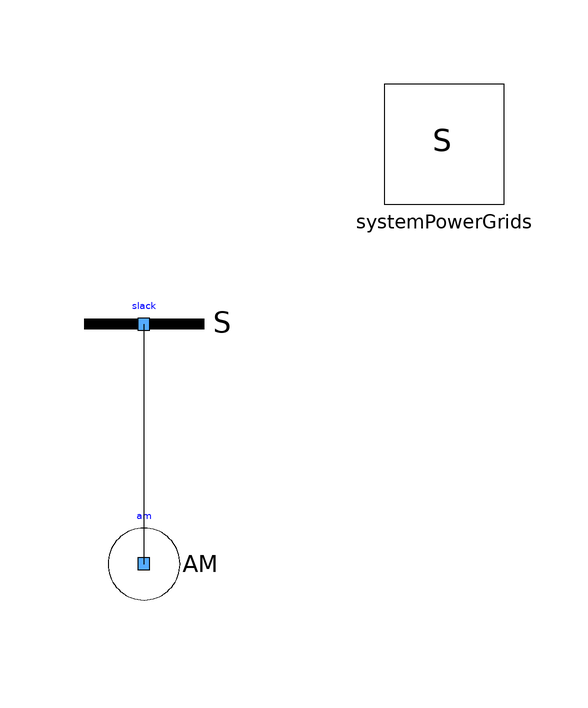

The Modelica model whose source follows is shown above as a component diagram (icons at their Placement, wires along their Line points).

model AM1stOrderPowerFlow
  extends Modelica.Icons.Example;
  inner PowerGrids.Electrical.System systemPowerGrids annotation(
    Placement(visible = true, transformation(origin = {50, 50}, extent = {{-10, -10}, {10, 10}}, rotation = 0)));
  PowerGrids.Electrical.PowerFlow.SlackBus slack(SNom(displayUnit = "MVA") = 1000000, UNom(displayUnit = "kV") = 20000) annotation(
    Placement(visible = true, transformation(origin = {0, 20}, extent = {{-10, -10}, {10, 10}}, rotation = 0)));
  PowerGrids.Electrical.PowerFlow.AMBus am(P(displayUnit = "MW") = 100000, Rr = 0.00489, Rs = 0.028, SNom(displayUnit = "MVA") = 100000, UNom(displayUnit = "V") = 20000, Xm = 4.236, Xr = 0.1822, Xs = 0.01, portVariablesPhases = true) annotation(
    Placement(visible = true, transformation(origin = {0, -20}, extent = {{-10, -10}, {10, 10}}, rotation = 0)));
equation
  connect(am.terminal, slack.terminal) annotation(
    Line(points = {{0, -20}, {0, 20}}));
  annotation(
    Documentation(info = "<html><head></head><body>Power flow for an infinite bus connected to an asynchronous machine.</body></html>"));
end AM1stOrderPowerFlow;